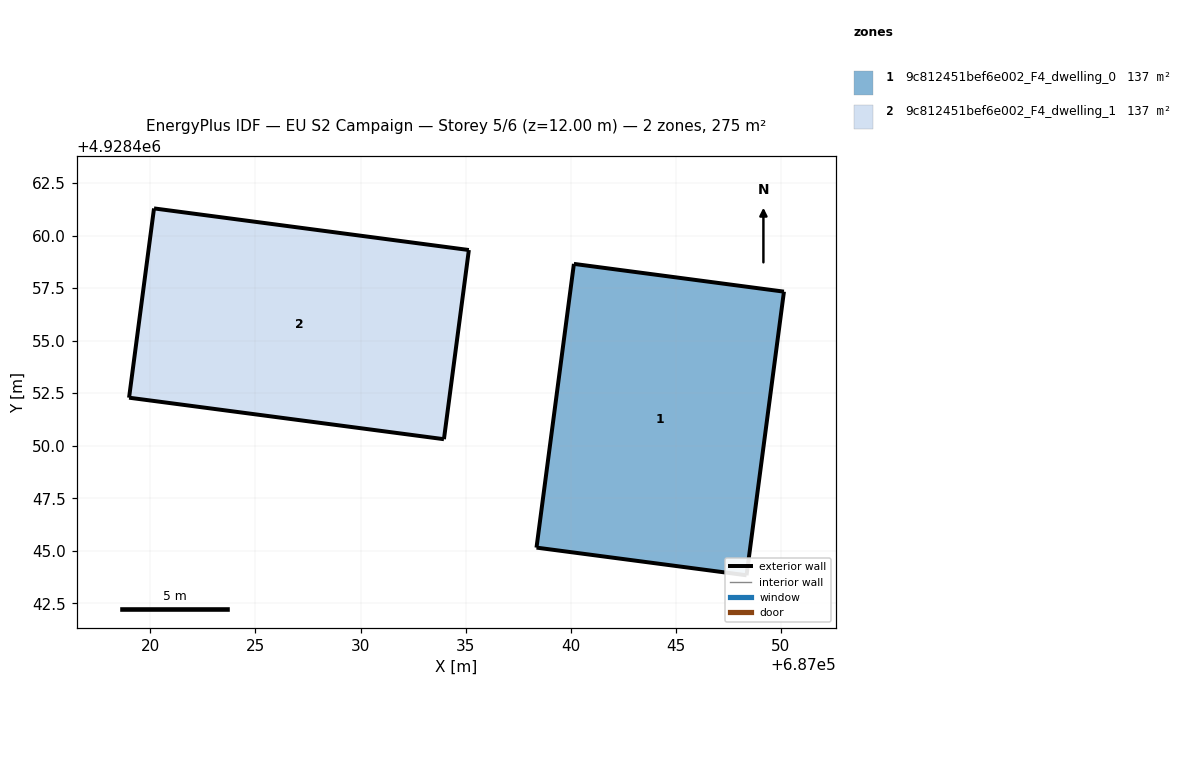
=== STOREY PLAN SPEC (per zone: floor XY polygon, exterior-wall plan segments, windows/doors) ===
zone 1: 9c812451bef6e002_F4_dwelling_0  (137.3 m²)
  floor: (687048.37, 4928443.83) (687050.15, 4928457.33) (687040.16, 4928458.65) (687038.38, 4928445.15)
  exterior wall: (687048.37, 4928443.83) – (687038.38, 4928445.15)  [10.1 m]
  exterior wall: (687038.38, 4928445.15) – (687040.16, 4928458.65)  [13.6 m]
  exterior wall: (687040.16, 4928458.65) – (687050.15, 4928457.33)  [10.1 m]
  exterior wall: (687050.15, 4928457.33) – (687048.37, 4928443.83)  [13.6 m]
zone 2: 9c812451bef6e002_F4_dwelling_1  (137.3 m²)
  floor: (687033.97, 4928450.31) (687035.16, 4928459.31) (687020.17, 4928461.29) (687018.99, 4928452.28)
  exterior wall: (687020.17, 4928461.29) – (687035.16, 4928459.31)  [15.1 m]
  exterior wall: (687035.16, 4928459.31) – (687033.97, 4928450.31)  [9.1 m]
  exterior wall: (687033.97, 4928450.31) – (687018.99, 4928452.28)  [15.1 m]
  exterior wall: (687018.99, 4928452.28) – (687020.17, 4928461.29)  [9.1 m]

=== DERIVED (storey summary) ===
Building: EU S2 Campaign
Storey: 5 of 6  (floor level z = 12.00 m)
Storey gross floor area: 274.6 m²
Zones on this storey: 2
  - 9c812451bef6e002_F4_dwelling_0: floor 137.3 m²; exterior wall 47.4 m (142.2 m²); WWR 0.0%
  - 9c812451bef6e002_F4_dwelling_1: floor 137.3 m²; exterior wall 48.4 m (145.2 m²); WWR 0.0%
Zone adjacency: (none detected)